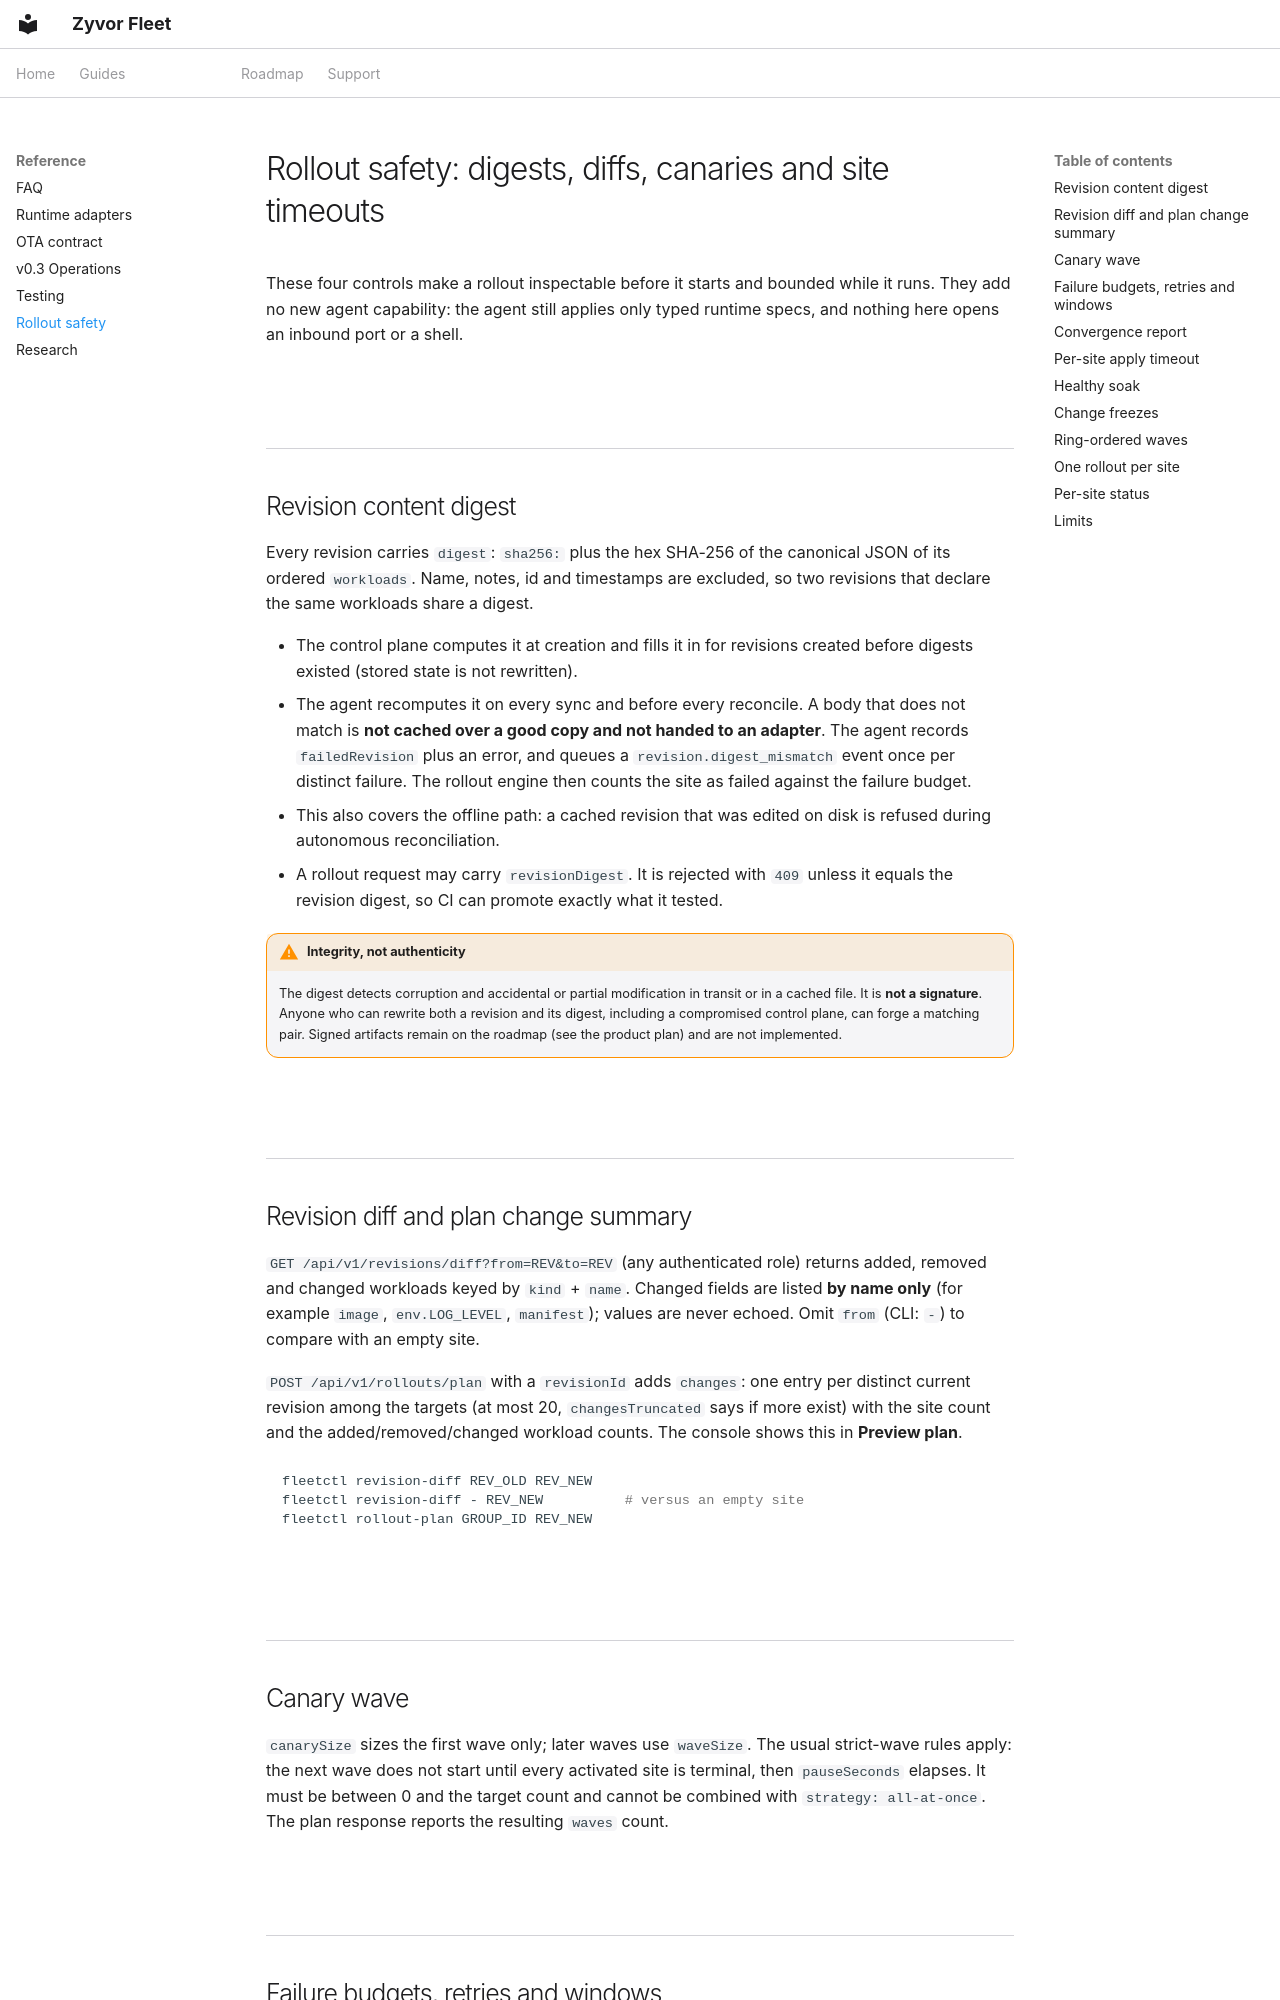

repository: zyvorai/zyvorai-fleet · page: ROLLOUT_SAFETY/index.html · generator: mkdocs

# Rollout safety: digests, diffs, canaries and site timeouts

These four controls make a rollout inspectable before it starts and bounded
while it runs. They add no new agent capability: the agent still applies only
typed runtime specs, and nothing here opens an inbound port or a shell.

## Revision content digest

Every revision carries `digest`: `sha256:` plus the hex SHA-256 of the
canonical JSON of its ordered `workloads`. Name, notes, id and timestamps are
excluded, so two revisions that declare the same workloads share a digest.

- The control plane computes it at creation and fills it in for revisions
  created before digests existed (stored state is not rewritten).
- The agent recomputes it on every sync and before every reconcile. A body that
  does not match is **not cached over a good copy and not handed to an
  adapter**. The agent records `failedRevision` plus an error, and queues a
  `revision.digest_mismatch` event once per distinct failure. The rollout engine
  then counts the site as failed against the failure budget.
- This also covers the offline path: a cached revision that was edited on disk
  is refused during autonomous reconciliation.
- A rollout request may carry `revisionDigest`. It is rejected with `409`
  unless it equals the revision digest, so CI can promote exactly what it tested.

!!! warning "Integrity, not authenticity"
    The digest detects corruption and accidental or partial modification in
    transit or in a cached file. It is **not a signature**. Anyone who can
    rewrite both a revision and its digest, including a compromised control
    plane, can forge a matching pair. Signed artifacts remain on the roadmap
    (see the product plan) and are not implemented.

## Revision diff and plan change summary

`GET /api/v1/revisions/diff?from=REV&to=REV` (any authenticated role) returns
added, removed and changed workloads keyed by `kind` + `name`. Changed fields
are listed **by name only** (for example `image`, `env.LOG_LEVEL`,
`manifest`); values are never echoed. Omit `from` (CLI: `-`) to compare with an
empty site.

`POST /api/v1/rollouts/plan` with a `revisionId` adds `changes`: one entry per
distinct current revision among the targets (at most 20, `changesTruncated`
says if more exist) with the site count and the added/removed/changed workload
counts. The console shows this in **Preview plan**.

```bash
fleetctl revision-diff REV_OLD REV_NEW
fleetctl revision-diff - REV_NEW          # versus an empty site
fleetctl rollout-plan GROUP_ID REV_NEW
```

## Canary wave

`canarySize` sizes the first wave only; later waves use `waveSize`. The usual
strict-wave rules apply: the next wave does not start until every activated
site is terminal, then `pauseSeconds` elapses. It must be between 0 and the
target count and cannot be combined with `strategy: all-at-once`. The plan
response reports the resulting `waves` count.
